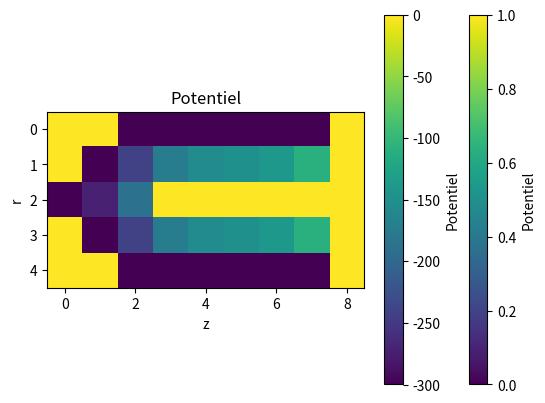

This figure's Python source:
'''Électromagnétisme - Travail numérique : Un détecteur de radiation'''
import numpy as np
import matplotlib.pyplot as plt
import time



'''Chaînes de Markov absorbantes'''

noeuds_r = 5
noeuds_z = 9
matrice_noeuds = -150*np.ones((noeuds_r, noeuds_z))

'''
OK
'''
def applique_CF_aplatie(chambre_plate, r, z):

    chambre = chambre_plate.reshape(5, 9)

    # Conditions frontières
    CF_cote_lignenoir = (-300*np.ones(z-2))
    CF_electr_centre = np.zeros(z-3)
    CF_base_bleu = np.zeros(r)
    
    chambre[0,0:2] = np.zeros(2)
    chambre[r-1,0:2] = np.zeros(2)
    chambre[0,2:] = CF_cote_lignenoir
    chambre[1,0:2] = np.array([0, -300])
    chambre[r-2,0:2] = np.array([0, -300])
    chambre[2,0] = -300
    chambre[2,3:] = CF_electr_centre
    chambre[r-1,2:] = CF_cote_lignenoir
    chambre[:,z-1] = CF_base_bleu

    chambre_vide_aplatie = np.ravel(chambre)

    return chambre_vide_aplatie



chambre = applique_CF_aplatie(matrice_noeuds, noeuds_r, noeuds_z)
Vci = applique_CF_aplatie(matrice_noeuds, noeuds_r, noeuds_z)
print(chambre)

'''
OK
'''
x = 5
y = 9
P = np.zeros((x*y, x*y))
'''
OK
'''
# Créer la matrice de probabilitées P
# La nième ligne de la matrice correspond aux possibilitées de transitionner vers les noeuds voisins du noeud n


# for i in range(12, 18):
#     P[i, i-1] = 0.25
#     P[i, i+1] = 0.25
#     P[i, i-9] = 0.25
#     P[i, i+9] = 0.25
# for i in range(20, 22):
#     P[i, i-1] = 0.25
#     P[i, i+1] = 0.25
#     P[i, i-9] = 0.25
#     P[i, i+9] = 0.25
# for i in range(30, 35):
#     P[i, i-1] = 0.25
#     P[i, i+1] = 0.25
#     P[i, i-9] = 0.25
#     P[i, i+9] = 0.25


# for i in range(12):
#     P[i,i] = 1
# for i in range(18, 20):
#     P[i,i] = 1
# for i in range(22, 30):
#     P[i,i] = 1
# for i in range(36, 45):
#     P[i,i] = 1

for i in range(len(Vci)):
    if Vci[i] == 0 or Vci[i] == -300: #ajoute une valeur de 1 à tous les noeuds fixes 
        P[i,i] = 1
    else: #ajoute une valeur de 25% à tous les noeuds adjacents aux noeuds variables
        P[i, i-1] = 0.25
        P[i, i+1] = 0.25
        # if i - x >= 0:
        P[i, i-9] = 0.25
        P[i, i+9] = 0.25
        # else: #si le noeud est situé à l'extrémité supérieure, la valeur associée au noeud supérieur est ajouté au noeud inférieur
        #     P[i,i+x] = 0.5



def graphique(matrice):

    # Créer le graphique
    plt.imshow(matrice, cmap='viridis')
    plt.colorbar(label='Potentiel')
    plt.title('Potentiel')
    plt.xlabel('z')
    plt.ylabel('r')
    plt.show()

graphique(P)



def chaines_de_Markov(chambre):
    matrice_precedante= chambre.flatten()
    for fois in range(20):
        matrice_suivante = np.dot(P, matrice_precedante)
        matrice_precedante = matrice_suivante
    chambre_pleine = matrice_precedante.reshape(x, y)
    return chambre_pleine

chambre_finale = chaines_de_Markov(Vci)
graphique(chambre_finale)



